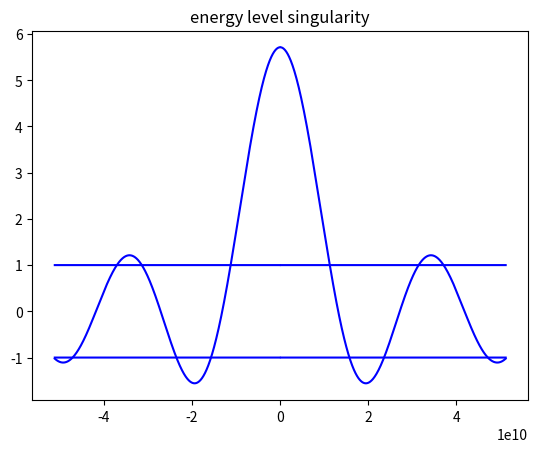
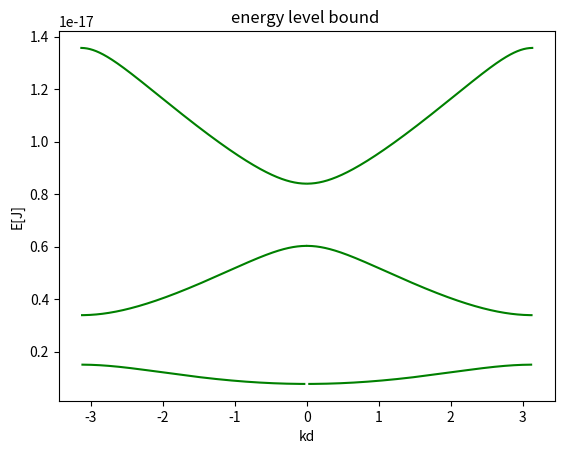

Write the Python code that produced these figures, in order.

# [redacted]
# [redacted]
#פרוייקט בקורס מולכים למחצה קיץ 2021

import matplotlib.pyplot as plt 
import numpy as np 
import math

b=2*(10**(-10))
h= 6.63 * (10**(-34))
E_max= 100*(1.6*(10**(-19)))
h_bar = (h/ (2*np.pi))
c= 3 *(10**8)
m=9.11*(10**(-31))
p=1.5*np.pi
E= np.linspace(E_max,-E_max,100000)
Beta = (np.sqrt(2*m*E))/h_bar

func=((p/(Beta*b))* np.sin(Beta*b))+ np.cos(Beta*b)
func1 = np.ones(len(Beta))
func2 = func1*-1

plt.figure()
plt.title('energy level singularity')
plt.plot(Beta,func,-Beta,func,Beta,func1,-Beta,func1,Beta,func2,-Beta,func2,color = 'b')       

func1=((p/(Beta*b))* np.sin(Beta*b))+ np.cos(Beta*b)
kd = np.arccos(func1)

plt.figure()
plt.title('energy level bound ')
plt.xlabel('kd')
plt.ylabel('E[J]')
plt.plot(kd,E,'g',-kd,E,'g')

plt.show()